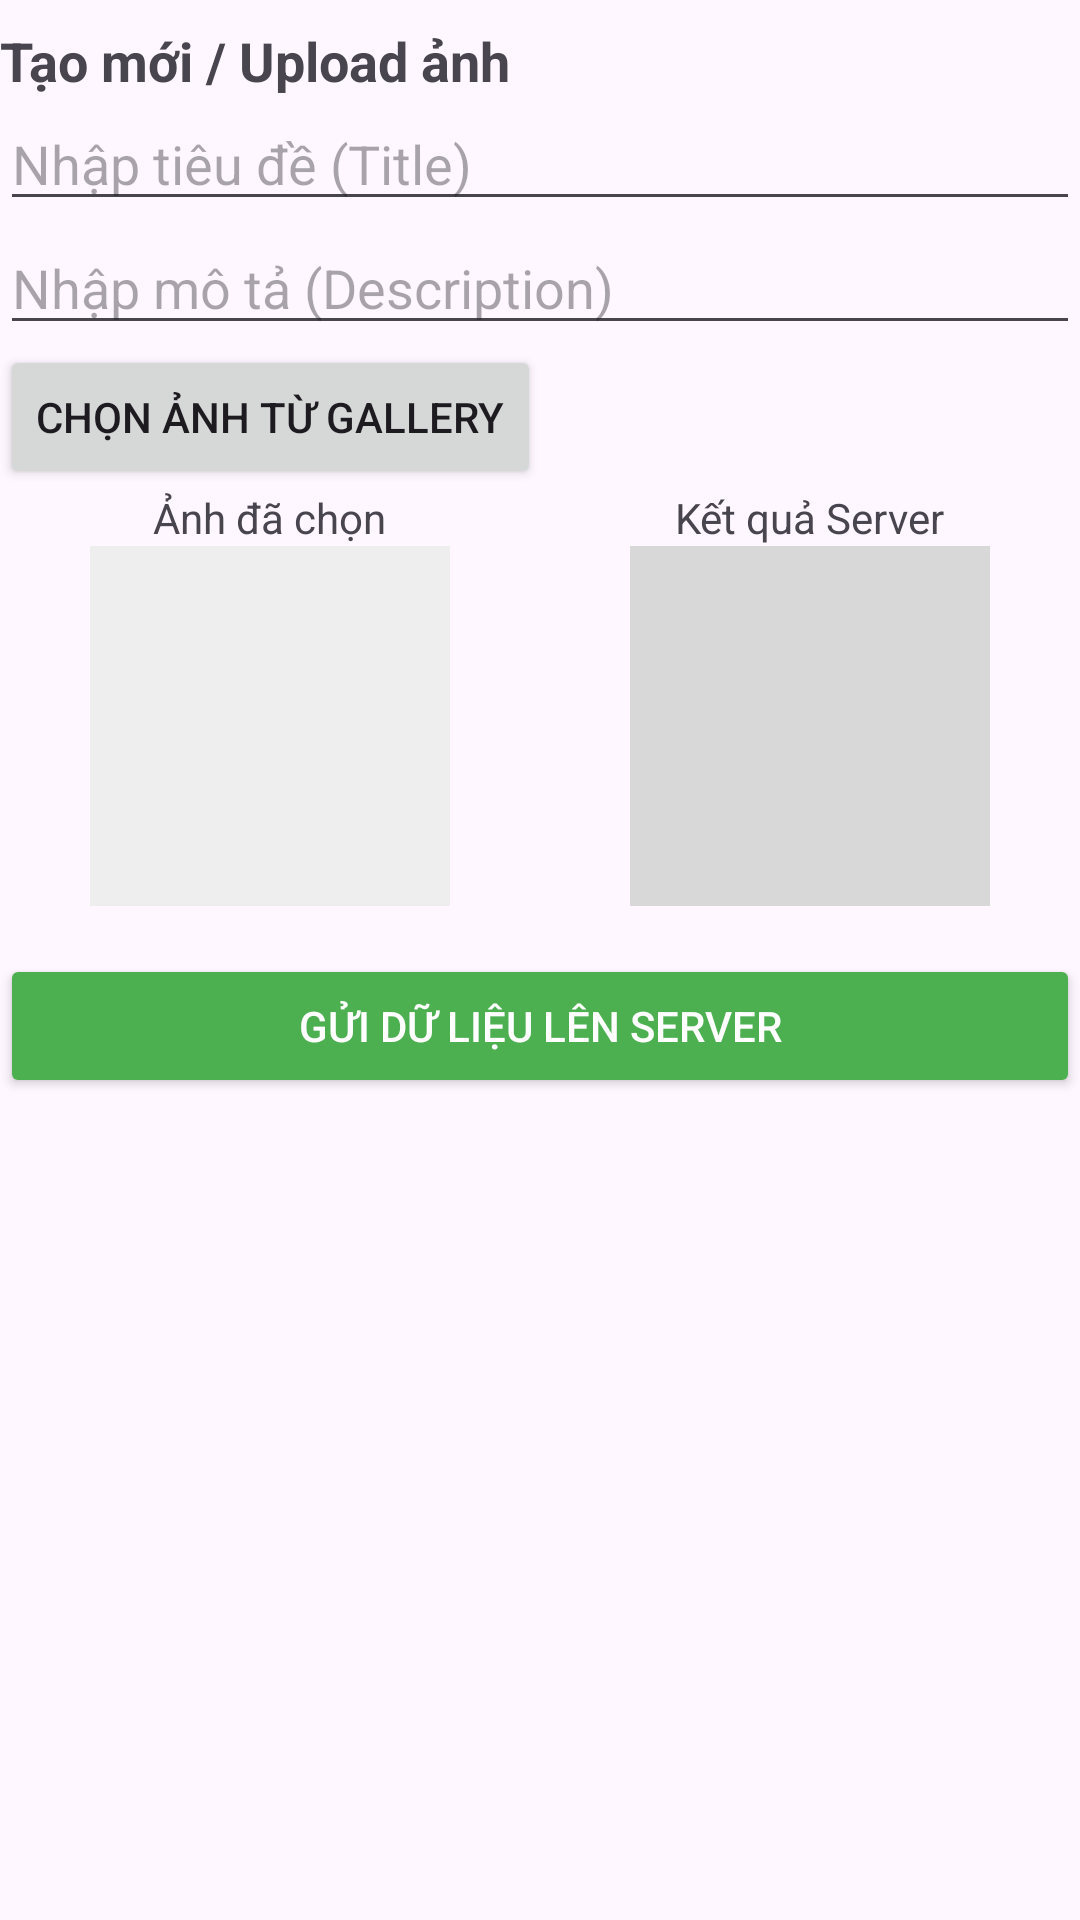

Android layout source for this screen:
<!-- AndroidManifest.xml: application theme Theme.MyApplication -->
<!-- res/layout/dialog_insert.xml -->
<?xml version="1.0" encoding="utf-8"?>
<LinearLayout xmlns:android="http://schemas.android.com/apk/res/android"
    android:layout_width="match_parent"
    android:layout_height="wrap_content"
    android:orientation="vertical"
    android:layout_margin="5dp"
    android:paddingTop="8dp">

    <TextView
        android:layout_width="wrap_content"
        android:layout_height="wrap_content"
        android:text="Tạo mới / Upload ảnh"
        android:textSize="18sp"
        android:textStyle="bold" />

    <EditText
        android:id="@+id/edtTitle"
        android:layout_width="match_parent"
        android:layout_height="wrap_content"
        android:hint="Nhập tiêu đề (Title)" />

    <EditText
        android:id="@+id/edtDescription"
        android:layout_width="match_parent"
        android:layout_height="wrap_content"
        android:hint="Nhập mô tả (Description)" />

    <Button
        android:id="@+id/btnSelectImage"
        android:layout_width="wrap_content"
        android:layout_height="wrap_content"
        android:text="Chọn ảnh từ Gallery" />

    <LinearLayout
        android:layout_width="match_parent"
        android:layout_height="wrap_content"
        android:orientation="horizontal"
        android:weightSum="2">

        <LinearLayout
            android:layout_width="0dp"
            android:layout_height="wrap_content"
            android:layout_weight="1"
            android:gravity="center"
            android:orientation="vertical">

            <TextView
                android:layout_width="wrap_content"
                android:layout_height="wrap_content"
                android:text="Ảnh đã chọn" />

            <ImageView
                android:id="@+id/imgPreview"
                android:layout_width="120dp"
                android:layout_height="120dp"
                android:background="#EEEEEE"
                android:scaleType="centerCrop" />
        </LinearLayout>

        <LinearLayout
            android:layout_width="0dp"
            android:layout_height="wrap_content"
            android:layout_weight="1"
            android:gravity="center"
            android:orientation="vertical">

            <TextView
                android:layout_width="wrap_content"
                android:layout_height="wrap_content"
                android:text="Kết quả Server" />

            <ImageView
                android:id="@+id/imgResult"
                android:layout_width="120dp"
                android:layout_height="120dp"
                android:background="#D8D8D8"
                android:scaleType="centerCrop" />
        </LinearLayout>
    </LinearLayout>

    <Button
        android:id="@+id/btnUpload"
        android:layout_width="match_parent"
        android:layout_height="wrap_content"
        android:layout_marginTop="16dp"
        android:backgroundTint="#4CAF50"
        android:text="Gửi dữ liệu lên Server"
        android:textColor="@android:color/white" />
</LinearLayout>
<!-- resources referenced by this layout -->
<resources>
  <style name="Theme.MyApplication" parent="Base.Theme.MyApplication" />
  <style name="Base.Theme.MyApplication" parent="Theme.Material3.DayNight.NoActionBar">
          
          
      </style>
</resources>
